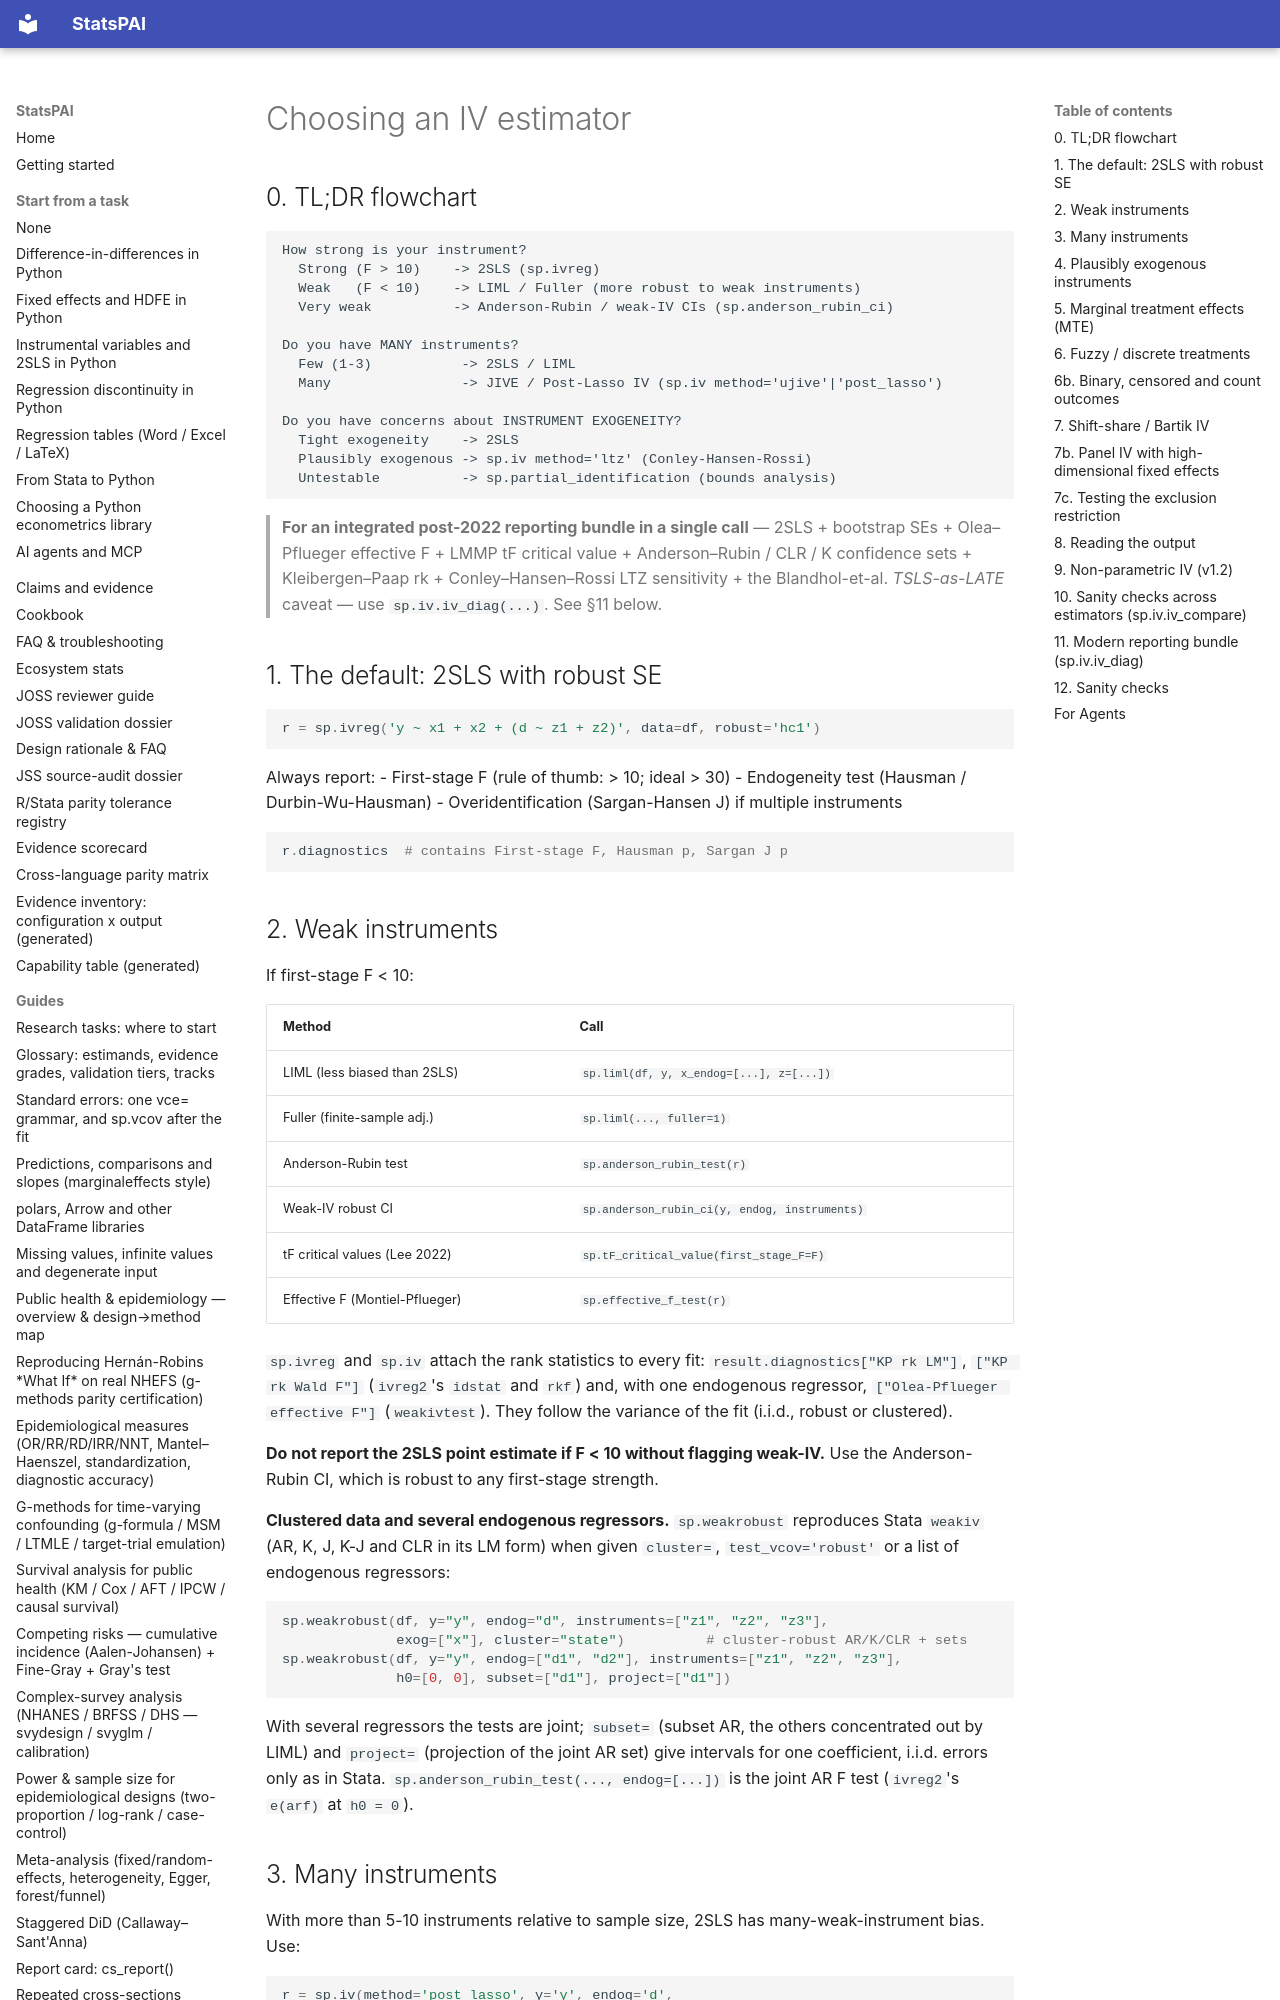

repository: brycewang-stanford/StatsPAI · page: guides/choosing_iv_estimator/index.html · generator: mkdocs

# Choosing an IV estimator

## 0. TL;DR flowchart

```
How strong is your instrument?
  Strong (F > 10)    -> 2SLS (sp.ivreg)
  Weak   (F < 10)    -> LIML / Fuller (more robust to weak instruments)
  Very weak          -> Anderson-Rubin / weak-IV CIs (sp.anderson_rubin_ci)

Do you have MANY instruments?
  Few (1-3)           -> 2SLS / LIML
  Many                -> JIVE / Post-Lasso IV (sp.iv method='ujive'|'post_lasso')

Do you have concerns about INSTRUMENT EXOGENEITY?
  Tight exogeneity    -> 2SLS
  Plausibly exogenous -> sp.iv method='ltz' (Conley-Hansen-Rossi)
  Untestable          -> sp.partial_identification (bounds analysis)
```

> **For an integrated post-2022 reporting bundle in a single call** —
> 2SLS + bootstrap SEs + Olea–Pflueger effective F + LMMP tF
> critical value + Anderson–Rubin / CLR / K confidence sets +
> Kleibergen–Paap rk + Conley–Hansen–Rossi LTZ sensitivity +
> the Blandhol-et-al. *TSLS-as-LATE* caveat — use `sp.iv.iv_diag(...)`.
> See §11 below.

## 1. The default: 2SLS with robust SE

```python
r = sp.ivreg('y ~ x1 + x2 + (d ~ z1 + z2)', data=df, robust='hc1')
```

Always report:
- First-stage F (rule of thumb: > 10; ideal > 30)
- Endogeneity test (Hausman / Durbin-Wu-Hausman)
- Overidentification (Sargan-Hansen J) if multiple instruments

```python
r.diagnostics  # contains First-stage F, Hausman p, Sargan J p
```

## 2. Weak instruments

If first-stage F < 10:

| Method                        | Call                                          |
|-------------------------------|-----------------------------------------------|
| LIML (less biased than 2SLS) | `sp.liml(df, y, x_endog=[...], z=[...])`      |
| Fuller (finite-sample adj.)   | `sp.liml(..., fuller=1)`                      |
| Anderson-Rubin test           | `sp.anderson_rubin_test(r)`                   |
| Weak-IV robust CI             | `sp.anderson_rubin_ci(y, endog, instruments)` |
| tF critical values (Lee 2022) | `sp.tF_critical_value(first_stage_F=F)`       |
| Effective F (Montiel-Pflueger)| `sp.effective_f_test(r)`                      |

`sp.ivreg` and `sp.iv` attach the rank statistics to every fit:
`result.diagnostics["KP rk LM"]`, `["KP rk Wald F"]` (`ivreg2`'s
`idstat` and `rkf`) and, with one endogenous regressor,
`["Olea-Pflueger effective F"]` (`weakivtest`). They follow the variance
of the fit (i.i.d., robust or clustered).

**Do not report the 2SLS point estimate if F < 10 without flagging
weak-IV.** Use the Anderson-Rubin CI, which is robust to any
first-stage strength.

**Clustered data and several endogenous regressors.** `sp.weakrobust`
reproduces Stata `weakiv` (AR, K, J, K-J and CLR in its LM form) when
given `cluster=`, `test_vcov='robust'` or a list of endogenous regressors:

```python
sp.weakrobust(df, y="y", endog="d", instruments=["z1", "z2", "z3"],
              exog=["x"], cluster="state")          # cluster-robust AR/K/CLR + sets
sp.weakrobust(df, y="y", endog=["d1", "d2"], instruments=["z1", "z2", "z3"],
              h0=[0, 0], subset=["d1"], project=["d1"])
```

With several regressors the tests are joint; `subset=` (subset AR, the
others concentrated out by LIML) and `project=` (projection of the joint
AR set) give intervals for one coefficient, i.i.d. errors only as in
Stata. `sp.anderson_rubin_test(..., endog=[...])` is the joint AR F test
(`ivreg2`'s `e(arf)` at `h0 = 0`).
